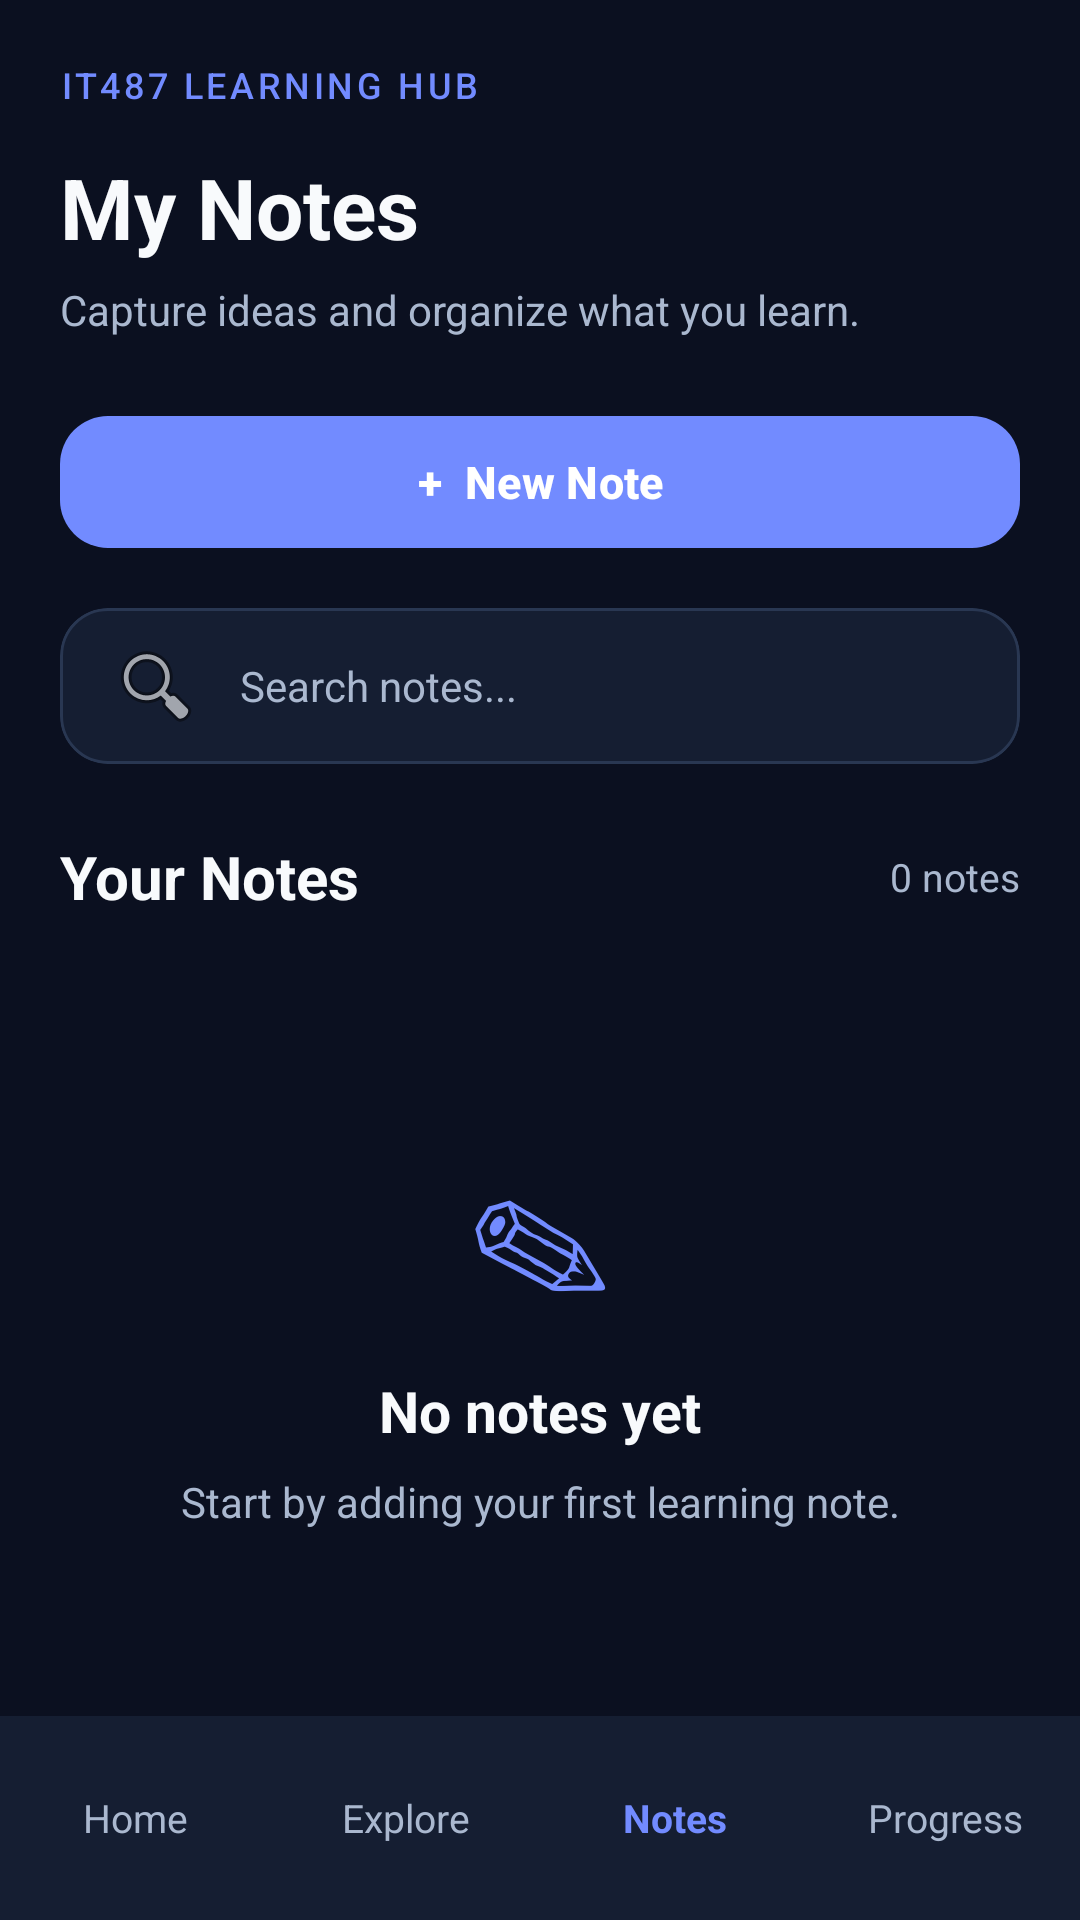

Write the Android layout XML for this screen, with the resource values it uses.
<!-- AndroidManifest.xml: application theme Theme.IT487LearningHub -->
<!-- res/layout/activity_notes.xml -->
<?xml version="1.0" encoding="utf-8"?>
<LinearLayout
    xmlns:android="http://schemas.android.com/apk/res/android"
    xmlns:app="http://schemas.android.com/apk/res-auto"
    android:id="@+id/main"
    android:layout_width="match_parent"
    android:layout_height="match_parent"
    android:orientation="vertical"
    android:background="@color/background_dark">

    
    <LinearLayout
        android:layout_width="match_parent"
        android:layout_height="wrap_content"
        android:orientation="vertical"
        android:paddingStart="20dp"
        android:paddingEnd="20dp"
        android:paddingTop="20dp"
        android:paddingBottom="12dp">

        <TextView
            android:layout_width="match_parent"
            android:layout_height="wrap_content"
            android:text="IT487 LEARNING HUB"
            android:textColor="@color/primary_blue"
            android:textSize="12sp"
            android:letterSpacing="0.1"
            android:fontFamily="sans-serif-medium"/>

        <TextView
            android:layout_width="match_parent"
            android:layout_height="wrap_content"
            android:layout_marginTop="14dp"
            android:text="My Notes"
            android:textColor="@color/text_primary"
            android:textSize="28sp"
            android:textStyle="bold"/>

        <TextView
            android:layout_width="match_parent"
            android:layout_height="wrap_content"
            android:layout_marginTop="6dp"
            android:text="Capture ideas and organize what you learn."
            android:textColor="@color/text_secondary"
            android:textSize="14sp"/>

    </LinearLayout>

    
    <com.google.android.material.button.MaterialButton
        android:id="@+id/btnAddNote"
        android:layout_width="match_parent"
        android:layout_height="52dp"
        android:layout_marginStart="20dp"
        android:layout_marginEnd="20dp"
        android:layout_marginTop="10dp"
        android:text="+  New Note"
        android:textAllCaps="false"
        android:textColor="#FFFFFF"
        android:textSize="15sp"
        android:textStyle="bold"
        app:backgroundTint="@color/primary_blue"
        app:cornerRadius="16dp"/>

    
    <com.google.android.material.card.MaterialCardView
        android:layout_width="match_parent"
        android:layout_height="wrap_content"
        android:layout_marginStart="20dp"
        android:layout_marginEnd="20dp"
        android:layout_marginTop="16dp"
        app:cardBackgroundColor="@color/surface_dark"
        app:cardCornerRadius="16dp"
        app:cardElevation="0dp"
        app:strokeColor="@color/divider_dark"
        app:strokeWidth="1dp">

        <EditText
            android:id="@+id/editSearchNotes"
            android:layout_width="match_parent"
            android:layout_height="52dp"
            android:background="@android:color/transparent"
            android:drawableStart="@android:drawable/ic_menu_search"
            android:drawablePadding="12dp"
            android:paddingStart="16dp"
            android:paddingEnd="16dp"
            android:hint="Search notes..."
            android:singleLine="true"
            android:inputType="text"
            android:textColor="@color/text_primary"
            android:textColorHint="@color/text_secondary"
            android:textSize="14sp"/>

    </com.google.android.material.card.MaterialCardView>

    
    <LinearLayout
        android:layout_width="match_parent"
        android:layout_height="wrap_content"
        android:layout_marginStart="20dp"
        android:layout_marginEnd="20dp"
        android:layout_marginTop="24dp"
        android:layout_marginBottom="12dp"
        android:gravity="center_vertical"
        android:orientation="horizontal">

        <TextView
            android:layout_width="0dp"
            android:layout_height="wrap_content"
            android:layout_weight="1"
            android:text="Your Notes"
            android:textColor="@color/text_primary"
            android:textSize="20sp"
            android:textStyle="bold"/>

        <TextView
            android:id="@+id/tvNotesCount"
            android:layout_width="wrap_content"
            android:layout_height="wrap_content"
            android:text="0 notes"
            android:textColor="@color/text_secondary"
            android:textSize="13sp"/>

    </LinearLayout>

    
    <FrameLayout
        android:layout_width="match_parent"
        android:layout_height="0dp"
        android:layout_weight="1">

        
        <androidx.recyclerview.widget.RecyclerView
            android:id="@+id/recyclerNotes"
            android:layout_width="match_parent"
            android:layout_height="match_parent"
            android:paddingStart="20dp"
            android:paddingEnd="20dp"
            android:paddingBottom="16dp"
            android:clipToPadding="false"/>

        
        <LinearLayout
            android:id="@+id/layoutEmptyNotes"
            android:layout_width="match_parent"
            android:layout_height="wrap_content"
            android:layout_gravity="center"
            android:orientation="vertical"
            android:gravity="center"
            android:padding="32dp"
            android:visibility="visible">

            <TextView
                android:layout_width="wrap_content"
                android:layout_height="wrap_content"
                android:text="✎"
                android:textColor="@color/primary_blue"
                android:textSize="48sp"/>

            <TextView
                android:layout_width="wrap_content"
                android:layout_height="wrap_content"
                android:layout_marginTop="12dp"
                android:text="No notes yet"
                android:textColor="@color/text_primary"
                android:textSize="19sp"
                android:textStyle="bold"/>

            <TextView
                android:layout_width="match_parent"
                android:layout_height="wrap_content"
                android:layout_marginTop="8dp"
                android:text="Start by adding your first learning note."
                android:textColor="@color/text_secondary"
                android:textSize="14sp"
                android:gravity="center"/>

        </LinearLayout>

    </FrameLayout>

    
    <LinearLayout
        android:layout_width="match_parent"
        android:layout_height="68dp"
        android:gravity="center"
        android:orientation="horizontal"
        android:background="@color/surface_dark">

        <TextView
            android:id="@+id/navHome"
            android:layout_width="0dp"
            android:layout_height="match_parent"
            android:layout_weight="1"
            android:gravity="center"
            android:text="Home"
            android:textColor="@color/text_secondary"
            android:textSize="13sp"/>

        <TextView
            android:id="@+id/navExplore"
            android:layout_width="0dp"
            android:layout_height="match_parent"
            android:layout_weight="1"
            android:gravity="center"
            android:text="Explore"
            android:textColor="@color/text_secondary"
            android:textSize="13sp"/>

        <TextView
            android:id="@+id/navNotes"
            android:layout_width="0dp"
            android:layout_height="match_parent"
            android:layout_weight="1"
            android:gravity="center"
            android:text="Notes"
            android:textColor="@color/primary_blue"
            android:textStyle="bold"
            android:textSize="13sp"/>

        <TextView
            android:id="@+id/navProgress"
            android:layout_width="0dp"
            android:layout_height="match_parent"
            android:layout_weight="1"
            android:gravity="center"
            android:text="Progress"
            android:textColor="@color/text_secondary"
            android:textSize="13sp"/>

    </LinearLayout>

</LinearLayout>
<!-- resources referenced by this layout -->
<resources>
  <color name="background_dark">#0B1020</color>
  <color name="divider_dark">#293752</color>
  <color name="primary_blue">#728BFF</color>
  <color name="surface_dark">#151E32</color>
  <color name="text_primary">#F8FAFC</color>
  <color name="text_secondary">#AAB8CF</color>
  <style name="Theme.IT487LearningHub" parent="Base.Theme.IT487LearningHub" />
  <style name="Base.Theme.IT487LearningHub" parent="Theme.Material3.DayNight.NoActionBar">
          
          
      </style>
</resources>
